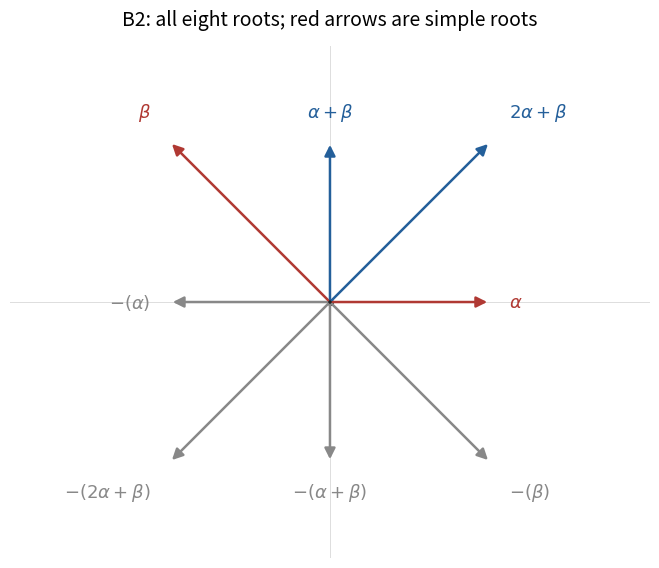

The script that saved this image:
"""Original diagram; tested with Python 3.14, NumPy and Matplotlib.
Write the matching PNG basename to the caller's working directory.
"""
import numpy as np
import matplotlib
matplotlib.use('Agg')
import matplotlib.pyplot as plt
fig,ax=plt.subplots(figsize=(6.8,5.7),dpi=145,facecolor='white')
roots=[((1,0),r'$\alpha$'),((-1,1),r'$\beta$'),((0,1),r'$\alpha+\beta$'),((1,1),r'$2\alpha+\beta$')]
for v,label in roots:
 for sign in [1,-1]:
  p=np.array(v)*sign;color='#b03933' if sign==1 and v in [(1,0),(-1,1)] else ('#245f9a' if sign==1 else '#888888')
  ax.annotate('',xy=p,xytext=(0,0),arrowprops=dict(arrowstyle='-|>',lw=1.8,color=color,mutation_scale=16))
  text=label if sign==1 else '$-('+label[1:-1]+')$'
  dx=.12 if p[0]>0 else (-.12 if p[0]<0 else 0);dy=.12 if p[1]>0 else (-.12 if p[1]<0 else 0)
  ax.text(p[0]+dx,p[1]+dy,text,ha='left' if p[0]>0 else ('right' if p[0]<0 else 'center'),va='bottom' if p[1]>0 else ('top' if p[1]<0 else 'center'),fontsize=13,color=color)
ax.scatter(0,0,s=16,color='#222222');ax.axhline(0,color='#dddddd',lw=.7,zorder=-1);ax.axvline(0,color='#dddddd',lw=.7,zorder=-1)
ax.set_aspect('equal');ax.set_xlim(-2,2);ax.set_ylim(-1.6,1.6);ax.axis('off')
ax.set_title('B2: all eight roots; red arrows are simple roots',fontsize=14,pad=15)
fig.tight_layout();fig.savefig('paper-1-b2-roots.png',facecolor='white',transparent=False);plt.close(fig)
